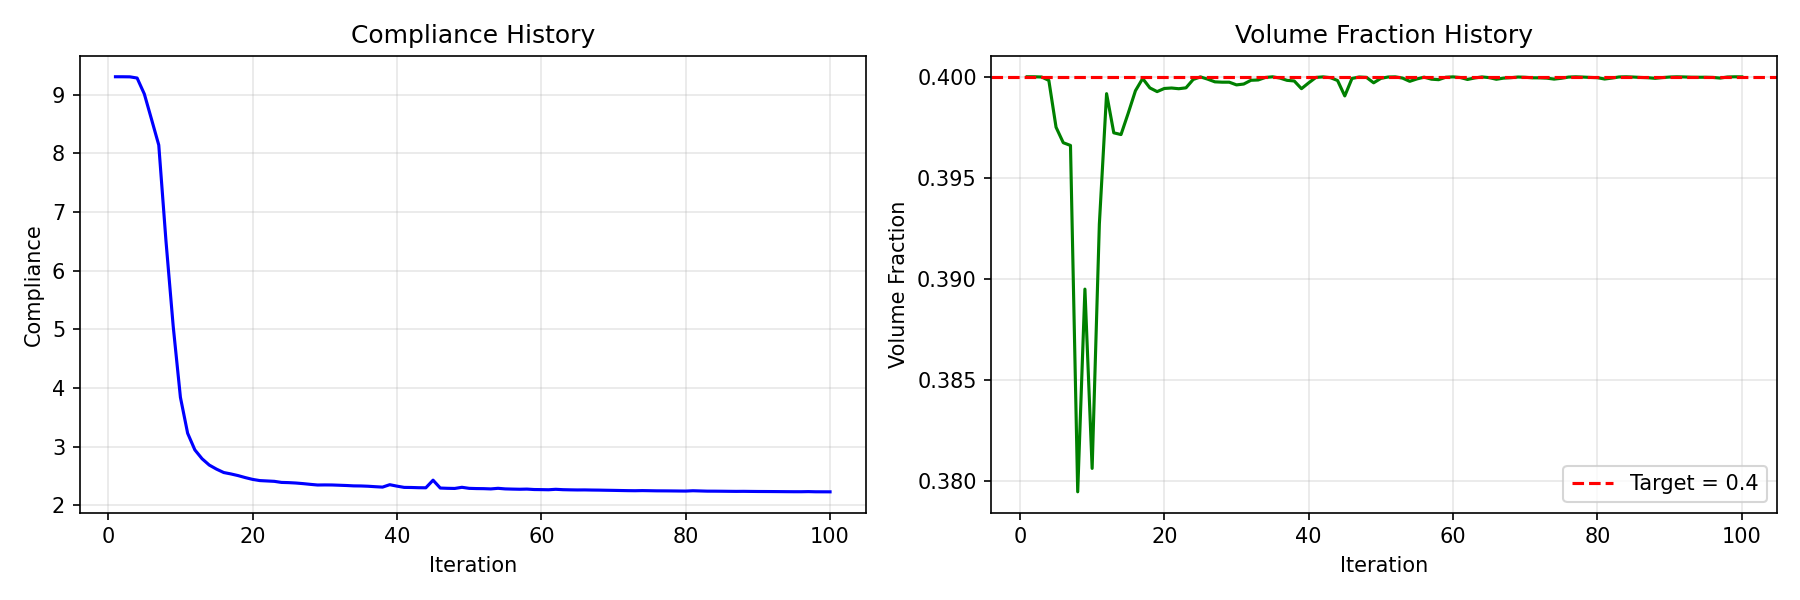

The data file committed next to this chart (first rows):
iteration, compliance, volume
1, 9.303, 0.4
2, 9.302, 0.4
3, 9.301, 0.4
4, 9.281, 0.3998
5, 9.009, 0.3975
6, 8.576, 0.3967
7, 8.138, 0.3966
8, 6.501, 0.3795
9, 5.05, 0.3895
10, 3.839, 0.3806
11, 3.227, 0.3927
12, 2.944, 0.3992
13, 2.793, 0.3972
14, 2.685, 0.3971
15, 2.616, 0.3982
16, 2.558, 0.3993
17, 2.534, 0.3999
18, 2.505, 0.3994
19, 2.471, 0.3993
20, 2.441, 0.3994
21, 2.421, 0.3994
22, 2.414, 0.3994
23, 2.408, 0.3995
24, 2.389, 0.3999
25, 2.386, 0.4
26, 2.379, 0.3999
27, 2.369, 0.3997
28, 2.356, 0.3997
29, 2.345, 0.3997
30, 2.347, 0.3996
31, 2.346, 0.3996
32, 2.341, 0.3998
33, 2.337, 0.3998
34, 2.33, 0.4
35, 2.329, 0.4
36, 2.324, 0.3999
37, 2.316, 0.3998
38, 2.309, 0.3998
39, 2.351, 0.3994
40, 2.326, 0.3997
41, 2.305, 0.4
42, 2.303, 0.4
43, 2.299, 0.4
44, 2.298, 0.3998
45, 2.428, 0.3991
46, 2.294, 0.3999
47, 2.289, 0.4
48, 2.286, 0.4
49, 2.306, 0.3997
50, 2.288, 0.3999
51, 2.284, 0.4
52, 2.283, 0.4
53, 2.278, 0.3999
54, 2.289, 0.3998
55, 2.279, 0.3999
56, 2.275, 0.4
57, 2.273, 0.3999
58, 2.276, 0.3999
59, 2.268, 0.4
60, 2.267, 0.4
... 40 more rows
